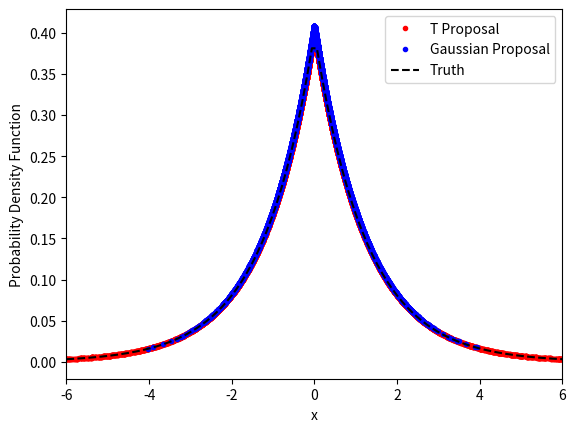
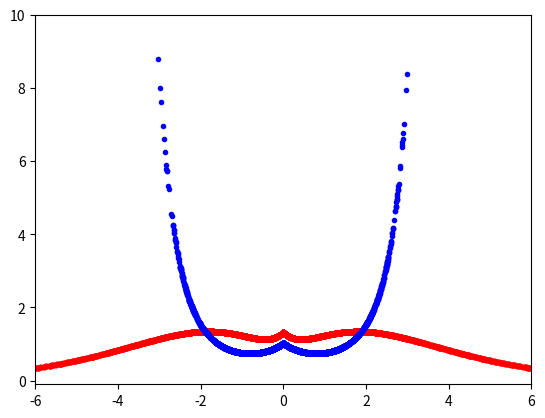

These figures' Python source, in order:
import scipy.stats as sts
import numpy as np
import matplotlib.pyplot as plt

def target(x):
    return 0.4*np.exp(-0.8*abs(x))

N_sample = 10000
sample1 = np.random.normal(size = N_sample)
sample1_pdf = sts.norm.pdf(sample1)
target1_pdf = target(sample1)
unnorm_weight1 = target1_pdf/sample1_pdf
z1 = unnorm_weight1.sum()/N_sample
weight1 = unnorm_weight1/z1
predicted_target_pdf1 = weight1*sample1_pdf

sample2 = sts.t.rvs(0.8, size = N_sample)
sample2_pdf = sts.t.pdf(sample2, 0.8)
target2_pdf = target(sample2)
unnorm_weight2 = target2_pdf/sample2_pdf
z2 = unnorm_weight2.sum()/N_sample
weight2 = unnorm_weight2/z2
predicted_target_pdf2 = weight2*sample2_pdf

x = np.linspace(-6, 6, num = 100)
fig1, ax = plt.subplots()
ax.plot(sample2, predicted_target_pdf2, 'r.', label = 'T Proposal')
ax.plot(sample1, predicted_target_pdf1, 'b.', label = 'Gaussian Proposal')
ax.plot(x, target(x), 'k--', label = 'Truth')
ax.set_xlabel('x')
ax.set_ylabel('Probability Density Function')
ax.legend()
plt.xlim(left = -6, right = 6)

fig2, ax2 = plt.subplots()
ax2.plot(sample2, weight2, 'r.', label = 'Weight of T Proposal')
ax2.plot(sample1, weight1, 'b.', label = 'Weight of Gaussian Proposal')
plt.xlim(left = -6, right = 6)
plt.ylim(top = 10, bottom = -0.1)
plt.show()